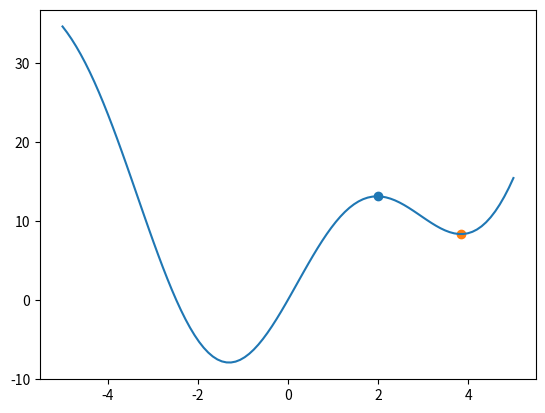

Generate this figure with matplotlib:
# Write a program to perform numerical optimization to find the minimum
# of a given function using SciPy's optimization routines and visualize
# the optimization path.

import numpy as np
import matplotlib.pyplot as plt
from scipy.optimize import minimize

def objective_function(x):
    return x**2 + 10*np.sin(x)

x0 = 2
result = minimize(objective_function, x0)

x = np.linspace(-5, 5, 100)
y = objective_function(x)

plt.plot(x, y)
plt.scatter(x0, objective_function(x0))
plt.scatter(result.x, result.fun)
plt.show()

print("Minimum value:", result.fun)

# OUTPUT:
# Minimum value: 8.31558557947746
# Graph showing optimization path is displayed
